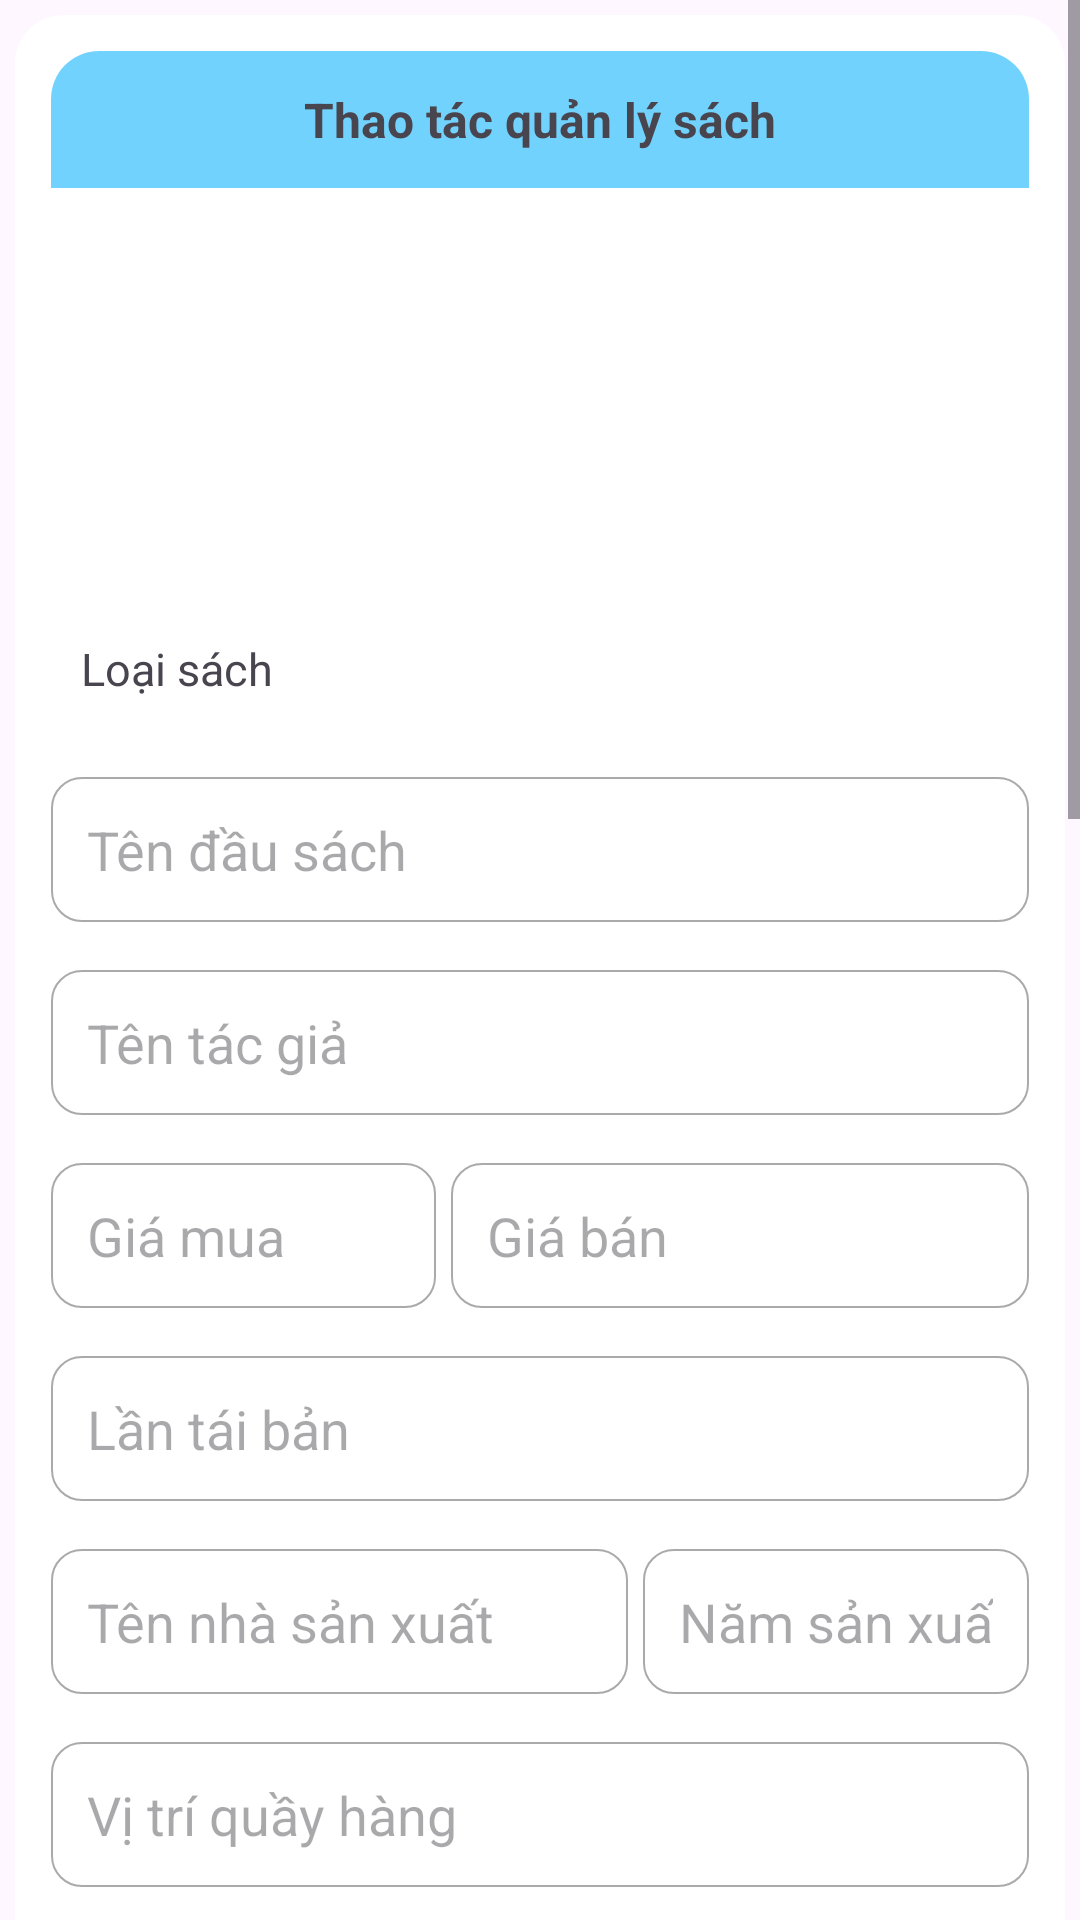

Layout XML and referenced resources for this Android screen:
<!-- AndroidManifest.xml: application theme Theme.OurDuan1Nhom8 -->
<!-- res/layout/fragment_sach.xml -->
<?xml version="1.0" encoding="utf-8"?>
<FrameLayout xmlns:android="http://schemas.android.com/apk/res/android"
    xmlns:tools="http://schemas.android.com/tools"
    android:layout_width="match_parent"
    android:layout_height="match_parent"
    tools:context=".fragment.SachFragment">

    <ScrollView
        android:layout_width="match_parent"
        android:layout_height="match_parent"
        android:id="@+id/scrollViewSach">

        <LinearLayout
            android:layout_width="match_parent"
            android:layout_height="wrap_content"
            android:background="@drawable/bg_white_cn_16"
            android:layout_margin="5dp"
            android:padding="12dp"
            android:orientation="vertical">

            <TextView
                android:layout_width="match_parent"
                android:layout_height="wrap_content"
                android:paddingTop="12dp"
                android:paddingBottom="12dp"
                android:text="Thao tác quản lý sách"
                android:gravity="center"
                android:textStyle="bold"
                android:textSize="16sp"
                android:background="@drawable/bg_blue_cn_16"/>

            <ImageView
                android:layout_width="110dp"
                android:layout_height="140dp"
                android:scaleType="fitCenter"
                android:layout_gravity="center"
                android:id="@+id/imgSachQLSach"/>

            <LinearLayout
                android:layout_width="match_parent"
                android:layout_height="wrap_content"
                android:padding="10dp"
                android:orientation="horizontal">
                <TextView
                    android:layout_width="wrap_content"
                    android:layout_height="wrap_content"
                    android:text="Loại sách "
                    android:textSize="15sp"
                    android:layout_marginRight="5dp"/>
                <Spinner
                    android:layout_width="match_parent"
                    android:layout_height="wrap_content"
                    android:id="@+id/spLoaiSachQLSach"
                    android:background="@drawable/bg_white_cn_10_border_gray" />

            </LinearLayout>

            <EditText
                android:layout_width="match_parent"
                android:layout_height="wrap_content"
                android:background="@drawable/bg_white_cn_10_border_gray"
                android:padding="12dp"
                android:inputType="text"
                android:layout_marginTop="16dp"
                android:hint="Tên đầu sách"
                android:id="@+id/edtTenSachQlSach"/>


            <EditText
                android:layout_width="match_parent"
                android:layout_height="wrap_content"
                android:background="@drawable/bg_white_cn_10_border_gray"
                android:padding="12dp"
                android:inputType="text"
                android:layout_marginTop="16dp"
                android:hint="Tên tác giả"
                android:id="@+id/edtTenTGQLSach"/>

            <LinearLayout
                android:layout_width="match_parent"
                android:layout_height="wrap_content"
                android:orientation="horizontal">

                <EditText
                    android:layout_weight="2"
                    android:layout_width="0dp"
                    android:layout_height="wrap_content"
                    android:background="@drawable/bg_white_cn_10_border_gray"
                    android:padding="12dp"
                    android:inputType="number"
                    android:layout_marginTop="16dp"
                    android:layout_marginRight="5dp"
                    android:hint="Giá mua"
                    android:id="@+id/edtGiaMuaQLSach"/>

                <EditText
                    android:layout_weight="3"
                    android:layout_width="0dp"
                    android:layout_height="wrap_content"
                    android:background="@drawable/bg_white_cn_10_border_gray"
                    android:padding="12dp"
                    android:inputType="number"
                    android:layout_marginTop="16dp"
                    android:hint="Giá bán"
                    android:id="@+id/edtGiaBanQLSach"/>
            </LinearLayout>


            <EditText
                android:layout_width="match_parent"
                android:layout_height="wrap_content"
                android:background="@drawable/bg_white_cn_10_border_gray"
                android:padding="12dp"
                android:inputType="number"
                android:layout_marginTop="16dp"
                android:hint="Lần tái bản"
                android:id="@+id/edtLanTaiBanQLSach"/>

            <LinearLayout
                android:layout_width="match_parent"
                android:layout_height="wrap_content"
                android:orientation="horizontal">

                <EditText
                    android:layout_weight="3"
                    android:layout_width="0dp"
                    android:layout_height="wrap_content"
                    android:background="@drawable/bg_white_cn_10_border_gray"
                    android:padding="12dp"
                    android:inputType="text"
                    android:layout_marginTop="16dp"
                    android:layout_marginRight="5dp"
                    android:hint="Tên nhà sản xuất"
                    android:id="@+id/edtTenNhaSanXuatQLSach"/>

                <EditText
                    android:layout_weight="2"
                    android:layout_width="0dp"
                    android:layout_height="wrap_content"
                    android:background="@drawable/bg_white_cn_10_border_gray"
                    android:padding="12dp"
                    android:inputType="number"
                    android:layout_marginTop="16dp"
                    android:hint="Năm sản xuất"
                    android:id="@+id/edtNamSanXuatQLSach"/>
            </LinearLayout>

            <EditText
                android:layout_width="match_parent"
                android:layout_height="wrap_content"
                android:background="@drawable/bg_white_cn_10_border_gray"
                android:padding="12dp"
                android:inputType="text"
                android:layout_marginTop="16dp"
                android:hint="Vị trí quầy hàng"
                android:id="@+id/edtViTriQuayHangQLSach"/>

            <EditText
                android:layout_width="match_parent"
                android:layout_height="wrap_content"
                android:background="@drawable/bg_white_cn_10_border_gray"
                android:padding="12dp"
                android:inputType="number"
                android:layout_marginTop="16dp"
                android:hint="Số lượng bày bán"
                android:id="@+id/edtSoLuongBayBanQLSach"/>

            <LinearLayout
                android:layout_width="match_parent"
                android:layout_height="wrap_content"
                android:layout_marginTop="16dp"
                android:orientation="horizontal">

                <Button
                    android:layout_width="0dp"
                    android:layout_height="wrap_content"
                    android:layout_weight="1"
                    android:text="Thêm"
                    android:layout_marginEnd="10dp"
                    android:textSize="14sp"
                    android:background="@drawable/bg_btn_cn_10"
                    android:id="@+id/btnThemSachQLSach"/>

                <Button
                    android:layout_width="0dp"
                    android:layout_height="wrap_content"
                    android:layout_weight="1"
                    android:text="Sửa"
                    android:textSize="14sp"
                    android:backgroundTint="@color/mau_chu_dao"
                    android:background="@drawable/bg_btn_cn_10"
                    android:id="@+id/btnSuaSachQLSach"/>

            </LinearLayout>

            <TextView
                android:layout_width="match_parent"
                android:layout_height="wrap_content"
                android:paddingTop="12dp"
                android:paddingBottom="12dp"
                android:layout_marginTop="20dp"
                android:text="Danh sách Sách trên kệ"
                android:gravity="center"
                android:textStyle="bold"
                android:textSize="16sp"
                android:background="@drawable/bg_blue_cn_16"/>

            
            <androidx.recyclerview.widget.RecyclerView
                android:layout_width="match_parent"
                android:layout_height="666dp"
                android:padding="5dp"
                tools:listitem="@layout/item_rc_sach"
                android:id="@+id/rcvSach"/>
        </LinearLayout>
    </ScrollView>

</FrameLayout>
<!-- res/layout/item_rc_sach.xml (included above) -->
<?xml version="1.0" encoding="utf-8"?>
<LinearLayout xmlns:android="http://schemas.android.com/apk/res/android"
    android:layout_width="match_parent"
    android:layout_height="wrap_content"
    android:orientation="vertical"
    android:gravity="center|left"
    android:layout_marginTop="6.1618dp"
    android:padding="3dp"
    android:background="@drawable/item_frame_and_bg">

    <LinearLayout
        android:layout_width="match_parent"
        android:layout_height="wrap_content"
        android:orientation="horizontal"
        android:gravity="center|left"
        android:padding="5dp">

        <LinearLayout
            android:layout_weight="6"
            android:layout_width="0dp"
            android:layout_height="wrap_content"
            android:orientation="vertical"
            android:gravity="center|left">
        <TextView
            android:layout_width="wrap_content"
            android:layout_height="wrap_content"
            android:text="Tên sách"
            android:layout_marginLeft="15dp"
            android:textStyle="bold"
            android:textColor="#5841E6"
            android:id="@+id/txtTenSachItemSach"
            android:textSize="16.1618dp"/>

        <TextView
            android:layout_width="wrap_content"
            android:layout_height="wrap_content"
            android:text="Loại Sách"
            android:layout_marginLeft="15dp"
            android:textColor="#5841E6"
            android:id="@+id/txtLoaiSachItemSach"
            android:textSize="14.1618dp"/>

        <TextView
            android:layout_width="wrap_content"
            android:layout_height="wrap_content"
            android:text="Tên tác giả"
            android:layout_marginLeft="15dp"
            android:textColor="#5841E6"
            android:id="@+id/txtTenTGItemSach"
            android:textSize="14.1618dp"/>

        <TextView
            android:layout_width="wrap_content"
            android:layout_height="wrap_content"
            android:text="Giá mua"
            android:layout_marginLeft="15dp"
            android:textColor="#5841E6"
            android:id="@+id/txtGiaMuaItemSach"
            android:textSize="14.1618dp"/>

        <TextView
            android:layout_width="wrap_content"
            android:layout_height="wrap_content"
            android:text="Giá bán"
            android:layout_marginLeft="15dp"
            android:textColor="#5841E6"
            android:id="@+id/txtGiaBanItemSach"
            android:textSize="14.1618dp"/>

        <TextView
            android:layout_width="wrap_content"
            android:layout_height="wrap_content"
            android:text="Lần tái bản"
            android:layout_marginLeft="15dp"
            android:textColor="#5841E6"
            android:id="@+id/txtLanTaiBanItemSach"
            android:textSize="14.1618dp"/>

        <TextView
            android:layout_width="wrap_content"
            android:layout_height="wrap_content"
            android:text="Tên nhà sản xuất"
            android:layout_marginLeft="15dp"
            android:textColor="#5841E6"
            android:id="@+id/txtTenNhaSanXuatItemSach"
            android:textSize="14.1618dp"/>

        <TextView
            android:layout_width="wrap_content"
            android:layout_height="wrap_content"
            android:text="Năm sản xuất"
            android:layout_marginLeft="15dp"
            android:textColor="#5841E6"
            android:id="@+id/txtNamSanXuatItemSach"
            android:textSize="14.1618dp"/>

        <TextView
            android:layout_width="wrap_content"
            android:layout_height="wrap_content"
            android:text="Vị trí quầy hàng"
            android:layout_marginLeft="15dp"
            android:textColor="#5841E6"
            android:id="@+id/txtViTriQuayHangItemSach"
            android:textSize="14.1618dp"/>

        <TextView
            android:layout_width="wrap_content"
            android:layout_height="wrap_content"
            android:text="Số lượng bày bán"
            android:layout_marginLeft="15dp"
            android:textColor="#5841E6"
            android:id="@+id/txtSoLuongBayBanItemSach"
            android:textSize="14.1618sp"/>

        </LinearLayout>

        <LinearLayout
            android:layout_weight="3"
            android:layout_width="0dp"
            android:layout_height="wrap_content"
            android:orientation="vertical"
            android:gravity="center|left"
            android:padding="5dp">

            <ImageView
                android:layout_width="match_parent"
                android:layout_height="140dp"
                android:scaleType="fitCenter"
                android:id="@+id/imgSachItemSach"/>


        </LinearLayout>

        <LinearLayout
            android:layout_weight="1"
            android:layout_width="0dp"
            android:layout_height="wrap_content"
            android:orientation="vertical"
            android:gravity="center"
            android:background="@drawable/item_frame_and_bg">

            <ImageView
                android:layout_width="wrap_content"
                android:layout_height="wrap_content"
                android:src="@drawable/edit"
                android:layout_marginBottom="15dp"
                android:id="@+id/ivEditSachItemSach"/>
            <ImageView
                android:layout_width="wrap_content"
                android:layout_height="wrap_content"
                android:src="@drawable/ic_delete"
                android:layout_marginBottom="15dp"
                android:id="@+id/ivDeleteSachItemSach"/>
            <ImageView
                android:layout_width="wrap_content"
                android:layout_height="wrap_content"
                android:src="@drawable/ic_eye_24"
                android:id="@+id/ivDisplaySachItemSach"/>
        </LinearLayout>
    </LinearLayout>
</LinearLayout>
<!-- resources referenced by this layout -->
<resources>
  <color name="mau_chu_dao">#71D3FD</color>
  <!-- drawable bg_blue_cn_16 (drawable) -->
  <?xml version="1.0" encoding="utf-8"?>
  <shape xmlns:android="http://schemas.android.com/apk/res/android">
      <solid
          android:color="@color/mau_chu_dao"/>
      <corners android:topLeftRadius="16dp"
          android:topRightRadius="16dp"/>
  </shape>
  <!-- drawable bg_btn_cn_10 (drawable) -->
  <?xml version="1.0" encoding="utf-8"?>
  <shape xmlns:android="http://schemas.android.com/apk/res/android">
      <solid
          android:color="@color/mau_chu_dao"/>
      <corners android:radius="10dp"/>
  </shape>
  <!-- drawable bg_white_cn_10_border_gray (drawable) -->
  <?xml version="1.0" encoding="utf-8"?>
  <shape xmlns:android="http://schemas.android.com/apk/res/android">
      <solid
          android:color="@android:color/white"/>
      <corners android:radius="10dp"/>
      <stroke android:width="0.5dp"
          android:color="@android:color/darker_gray"/>
  </shape>
  <!-- drawable bg_white_cn_16 (drawable) -->
  <?xml version="1.0" encoding="utf-8"?>
  <shape xmlns:android="http://schemas.android.com/apk/res/android">
      <solid
          android:color="@color/white"/>
      <corners android:radius="16dp"/>
  </shape>
  <!-- drawable item_frame_and_bg (drawable) -->
  <?xml version="1.0" encoding="utf-8"?>
  <shape xmlns:android="http://schemas.android.com/apk/res/android">
      <stroke android:width="1dp" android:color="#E5F6FF"/>
      <corners android:radius="15dp"/>
      <solid android:color="#E0ECD3" />
  </shape>
  <style name="Theme.OurDuan1Nhom8" parent="Base.Theme.OurDuan1Nhom8" />
  <color name="white">#FFFFFFFF</color>
  <style name="Base.Theme.OurDuan1Nhom8" parent="Theme.Material3.DayNight.NoActionBar">
          
          
      </style>
</resources>
